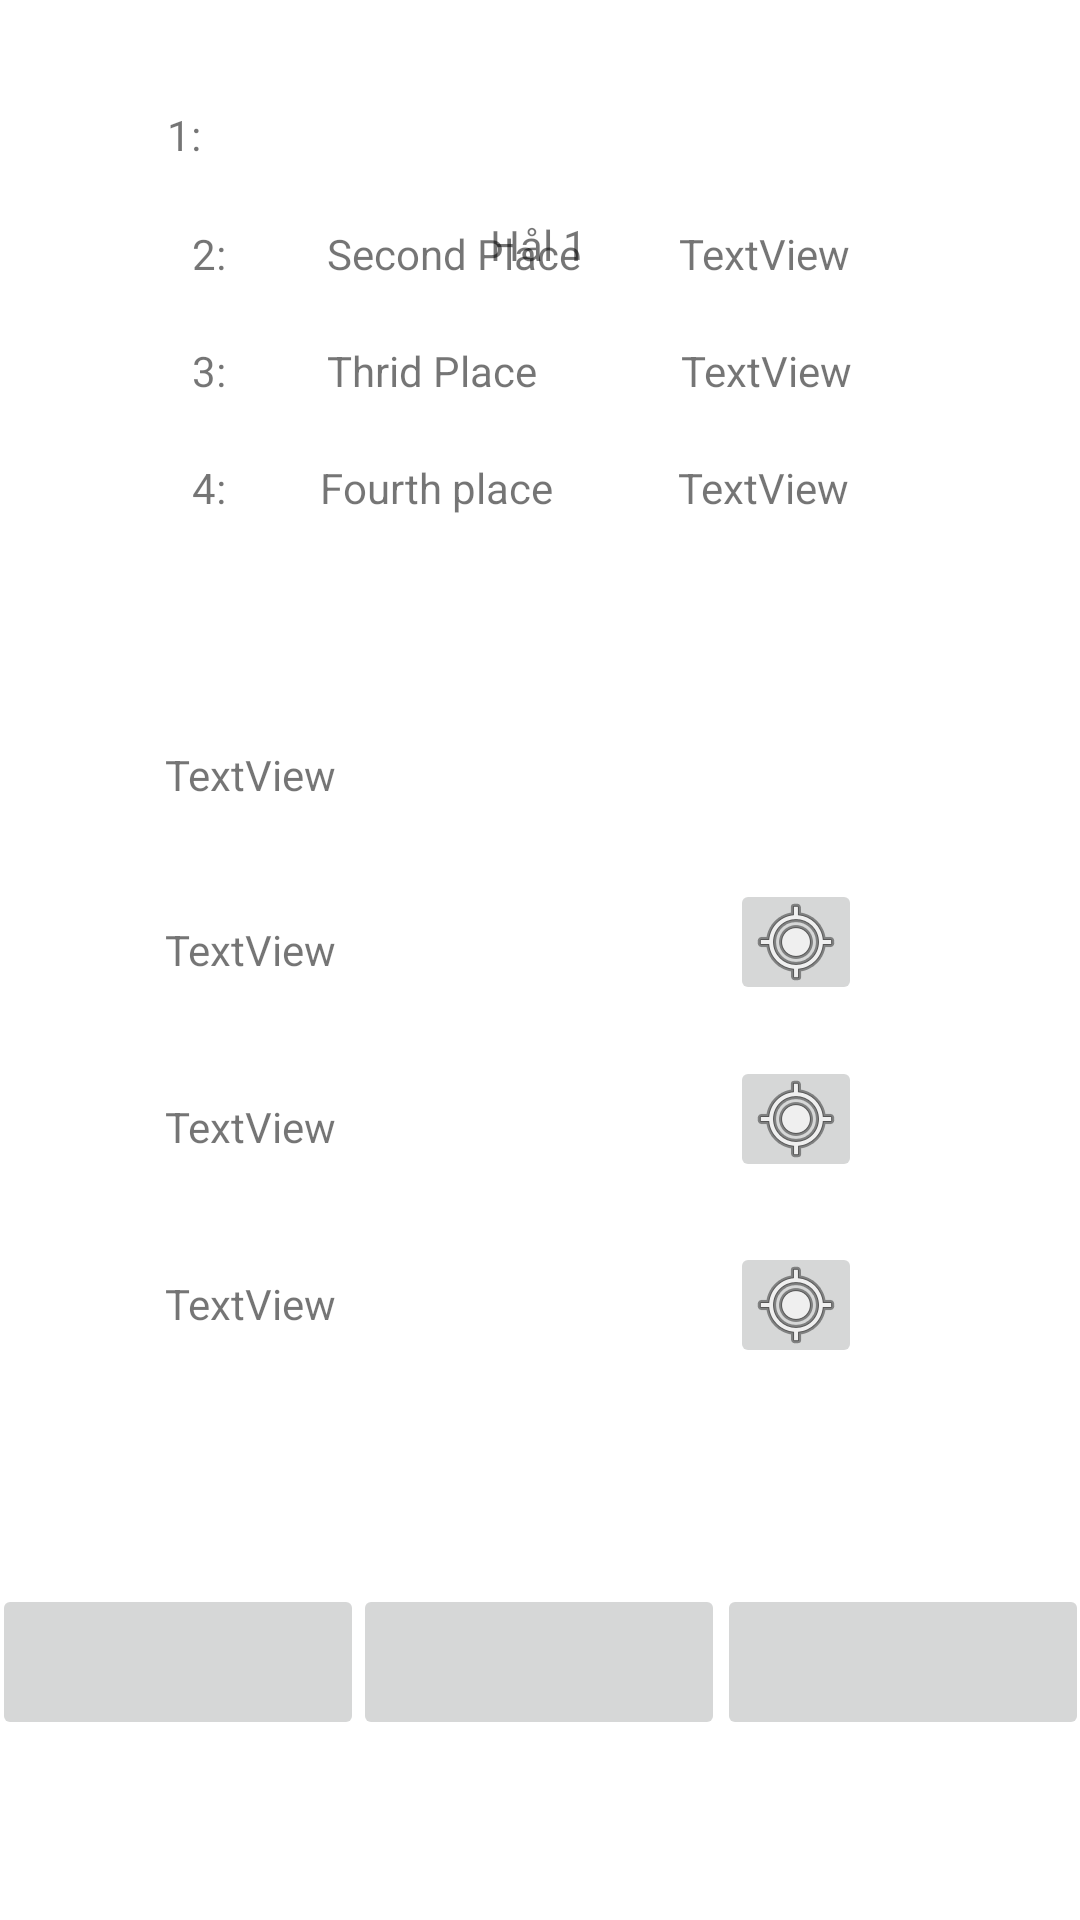

Layout XML and referenced resources for this Android screen:
<!-- AndroidManifest.xml: application theme Theme.TestVersionOneBillion -->
<!-- res/layout/activity_wolf_game.xml -->
<?xml version="1.0" encoding="utf-8"?>
<androidx.constraintlayout.widget.ConstraintLayout xmlns:android="http://schemas.android.com/apk/res/android"
    xmlns:app="http://schemas.android.com/apk/res-auto"
    xmlns:tools="http://schemas.android.com/tools"
    android:layout_width="match_parent"
    android:layout_height="match_parent"
    tools:context=".WolfGame">

    <TextView
        android:id="@+id/firstPlaceName"
        android:layout_width="wrap_content"
        android:layout_height="wrap_content"
        android:layout_marginStart="28dp"
        android:layout_marginBottom="20dp"
        android:text="First place"
        app:layout_constraintBottom_toTopOf="@+id/secondPlaceName"
        app:layout_constraintEnd_toEndOf="parent"
        app:layout_constraintHorizontal_bias="0.0"
        app:layout_constraintStart_toEndOf="@+id/firstPlaceNr"
        app:layout_constraintTop_toBottomOf="@+id/holeNumber"
        app:layout_constraintVertical_bias="0.944" />

    <TextView
        android:id="@+id/frthScore"
        android:layout_width="wrap_content"
        android:layout_height="wrap_content"
        android:layout_marginStart="40dp"
        android:layout_marginBottom="468dp"
        android:text="TextView"
        app:layout_constraintBottom_toBottomOf="parent"
        app:layout_constraintEnd_toEndOf="parent"
        app:layout_constraintHorizontal_bias="0.023"
        app:layout_constraintStart_toEndOf="@+id/fourthPlaceName" />

    <TextView
        android:id="@+id/thirdPlaceName"
        android:layout_width="wrap_content"
        android:layout_height="wrap_content"
        android:layout_marginStart="28dp"
        android:layout_marginBottom="20dp"
        android:text="Thrid Place"
        app:layout_constraintBottom_toTopOf="@+id/fourthPlaceName"
        app:layout_constraintEnd_toEndOf="parent"
        app:layout_constraintHorizontal_bias="0.012"
        app:layout_constraintStart_toEndOf="@+id/thirdPlaceNr" />

    <TextView
        android:id="@+id/fourthPlaceName"
        android:layout_width="wrap_content"
        android:layout_height="wrap_content"
        android:layout_marginStart="28dp"
        android:layout_marginBottom="468dp"
        android:text="Fourth place"
        app:layout_constraintBottom_toBottomOf="parent"
        app:layout_constraintEnd_toEndOf="parent"
        app:layout_constraintHorizontal_bias="0.0"
        app:layout_constraintStart_toEndOf="@+id/fourthPlaceNr" />

    <TextView
        android:id="@+id/secondPlaceNr"
        android:layout_width="wrap_content"
        android:layout_height="wrap_content"
        android:layout_marginStart="64dp"
        android:layout_marginBottom="20dp"
        android:text="2: "
        app:layout_constraintBottom_toTopOf="@+id/thirdPlaceNr"
        app:layout_constraintStart_toStartOf="parent" />

    <TextView
        android:id="@+id/firstPoints"
        android:layout_width="wrap_content"
        android:layout_height="wrap_content"
        android:layout_marginStart="56dp"
        android:layout_marginBottom="20dp"
        android:text="TextView"
        app:layout_constraintBottom_toTopOf="@+id/ScndScore"
        app:layout_constraintEnd_toEndOf="parent"
        app:layout_constraintHorizontal_bias="0.0"
        app:layout_constraintStart_toEndOf="@+id/firstPlaceName"
        app:layout_constraintTop_toBottomOf="@+id/holeNumber"
        app:layout_constraintVertical_bias="0.925" />

    <TextView
        android:id="@+id/firstPlaceNr"
        android:layout_width="wrap_content"
        android:layout_height="wrap_content"
        android:layout_marginBottom="20dp"
        android:text="1: "
        app:layout_constraintBottom_toTopOf="@+id/secondPlaceNr"
        app:layout_constraintEnd_toEndOf="parent"
        app:layout_constraintHorizontal_bias="0.161"
        app:layout_constraintStart_toStartOf="parent"
        app:layout_constraintTop_toTopOf="parent"
        app:layout_constraintVertical_bias="0.984" />

    <TextView
        android:id="@+id/ScndScore"
        android:layout_width="wrap_content"
        android:layout_height="wrap_content"
        android:layout_marginStart="32dp"
        android:layout_marginBottom="20dp"
        android:text="TextView"
        app:layout_constraintBottom_toTopOf="@+id/ThrdScore"
        app:layout_constraintEnd_toEndOf="parent"
        app:layout_constraintHorizontal_bias="0.007"
        app:layout_constraintStart_toEndOf="@+id/secondPlaceName" />

    <TextView
        android:id="@+id/thirdPlaceNr"
        android:layout_width="wrap_content"
        android:layout_height="wrap_content"
        android:layout_marginStart="64dp"
        android:layout_marginBottom="20dp"
        android:text="3: "
        app:layout_constraintBottom_toTopOf="@+id/fourthPlaceNr"
        app:layout_constraintStart_toStartOf="parent" />

    <TextView
        android:id="@+id/ThrdScore"
        android:layout_width="wrap_content"
        android:layout_height="wrap_content"
        android:layout_marginStart="48dp"
        android:layout_marginBottom="20dp"
        android:text="TextView"
        app:layout_constraintBottom_toTopOf="@+id/frthScore"
        app:layout_constraintEnd_toEndOf="parent"
        app:layout_constraintHorizontal_bias="0.0"
        app:layout_constraintStart_toEndOf="@+id/thirdPlaceName" />

    <TextView
        android:id="@+id/fourthPlaceNr"
        android:layout_width="wrap_content"
        android:layout_height="wrap_content"
        android:layout_marginStart="64dp"
        android:layout_marginBottom="468dp"
        android:text="4: "
        app:layout_constraintBottom_toBottomOf="parent"
        app:layout_constraintStart_toStartOf="parent" />

    <TextView
        android:id="@+id/secondPlaceName"
        android:layout_width="wrap_content"
        android:layout_height="wrap_content"
        android:layout_marginStart="28dp"
        android:layout_marginBottom="20dp"
        android:text="Second Place"
        app:layout_constraintBottom_toTopOf="@+id/thirdPlaceName"
        app:layout_constraintEnd_toEndOf="parent"
        app:layout_constraintHorizontal_bias="0.013"
        app:layout_constraintStart_toEndOf="@+id/secondPlaceNr" />

    <TextView
        android:id="@+id/secondTee"
        android:layout_width="wrap_content"
        android:layout_height="wrap_content"
        android:layout_marginBottom="40dp"
        android:text="TextView"
        app:layout_constraintBottom_toTopOf="@+id/thirdTee"
        app:layout_constraintEnd_toEndOf="parent"
        app:layout_constraintHorizontal_bias="0.181"
        app:layout_constraintStart_toStartOf="parent" />

    <TextView
        android:id="@+id/thirdTee"
        android:layout_width="wrap_content"
        android:layout_height="wrap_content"
        android:layout_marginBottom="40dp"
        android:text="TextView"
        app:layout_constraintBottom_toTopOf="@+id/fourthTee"
        app:layout_constraintEnd_toEndOf="parent"
        app:layout_constraintHorizontal_bias="0.181"
        app:layout_constraintStart_toStartOf="parent" />

    <TextView
        android:id="@+id/fourthTee"
        android:layout_width="wrap_content"
        android:layout_height="wrap_content"
        android:layout_marginBottom="196dp"
        android:text="TextView"
        app:layout_constraintBottom_toBottomOf="parent"
        app:layout_constraintEnd_toEndOf="parent"
        app:layout_constraintHorizontal_bias="0.181"
        app:layout_constraintStart_toStartOf="parent" />

    <TextView
        android:id="@+id/firstTee"
        android:layout_width="wrap_content"
        android:layout_height="wrap_content"
        android:text="TextView"
        app:layout_constraintBottom_toTopOf="@+id/secondTee"
        app:layout_constraintEnd_toEndOf="parent"
        app:layout_constraintHorizontal_bias="0.181"
        app:layout_constraintStart_toStartOf="parent"
        app:layout_constraintTop_toBottomOf="@+id/fourthPlaceName"
        app:layout_constraintVertical_bias="0.66" />

    <ImageButton
        android:id="@+id/imageButton"
        android:layout_width="44dp"
        android:layout_height="42dp"
        android:layout_marginBottom="20dp"
        app:layout_constraintBottom_toTopOf="@+id/imageButton4"
        app:layout_constraintEnd_toEndOf="parent"
        app:layout_constraintHorizontal_bias="0.644"
        app:layout_constraintStart_toEndOf="@+id/thirdTee"
        app:srcCompat="@android:drawable/ic_menu_mylocation" />

    <ImageButton
        android:id="@+id/imageButton4"
        android:layout_width="44dp"
        android:layout_height="42dp"
        android:layout_marginBottom="184dp"
        app:layout_constraintBottom_toBottomOf="parent"
        app:layout_constraintEnd_toEndOf="parent"
        app:layout_constraintHorizontal_bias="0.644"
        app:layout_constraintStart_toEndOf="@+id/fourthTee"
        app:srcCompat="@android:drawable/ic_menu_mylocation" />

    <ImageButton
        android:id="@+id/imageButton3"
        android:layout_width="44dp"
        android:layout_height="42dp"
        app:layout_constraintBottom_toTopOf="@+id/imageButton"
        app:layout_constraintEnd_toEndOf="parent"
        app:layout_constraintHorizontal_bias="0.644"
        app:layout_constraintStart_toEndOf="@+id/secondTee"
        app:layout_constraintTop_toBottomOf="@+id/frthScore"
        app:layout_constraintVertical_bias="0.878"
        app:srcCompat="@android:drawable/ic_menu_mylocation" />

    <TextView
        android:id="@+id/holeNumber"
        android:layout_width="wrap_content"
        android:layout_height="wrap_content"
        android:layout_marginTop="72dp"
        android:text="Hål 1"
        app:layout_constraintEnd_toEndOf="parent"
        app:layout_constraintHorizontal_bias="0.498"
        app:layout_constraintStart_toStartOf="parent"
        app:layout_constraintTop_toTopOf="parent" />

    <ImageButton
        android:id="@+id/imageButton5"
        android:layout_width="124dp"
        android:layout_height="52dp"
        android:layout_marginBottom="60dp"
        app:layout_constraintBottom_toBottomOf="parent"
        app:layout_constraintEnd_toEndOf="parent"
        app:layout_constraintHorizontal_bias="0.498"
        app:layout_constraintStart_toStartOf="parent"
        tools:srcCompat="@tools:sample/backgrounds/scenic" />

    <ImageButton
        android:id="@+id/imageButton6"
        android:layout_width="124dp"
        android:layout_height="52dp"
        android:layout_marginBottom="60dp"
        app:layout_constraintBottom_toBottomOf="parent"
        app:layout_constraintEnd_toEndOf="parent"
        app:layout_constraintStart_toEndOf="@+id/imageButton5"
        tools:srcCompat="@tools:sample/backgrounds/scenic" />

    <ImageButton
        android:id="@+id/imageButton7"
        android:layout_width="124dp"
        android:layout_height="52dp"
        android:layout_marginBottom="60dp"
        app:layout_constraintBottom_toBottomOf="parent"
        app:layout_constraintEnd_toStartOf="@+id/imageButton5"
        app:layout_constraintStart_toStartOf="parent"
        tools:srcCompat="@tools:sample/backgrounds/scenic" />

</androidx.constraintlayout.widget.ConstraintLayout>
<!-- resources referenced by this layout -->
<resources>
  <style name="Theme.TestVersionOneBillion" parent="Theme.MaterialComponents.DayNight.NoActionBar">
          
          <item name="colorPrimary">@color/purple_500</item>
          <item name="colorPrimaryVariant">@color/purple_700</item>
          <item name="colorOnPrimary">@color/white</item>
          
          <item name="colorSecondary">@color/teal_200</item>
          <item name="colorSecondaryVariant">@color/teal_700</item>
          <item name="colorOnSecondary">@color/black</item>
          
          <item name="android:statusBarColor" tools:targetApi="l">?attr/colorPrimaryVariant</item>
          
      </style>
  <color name="purple_500">#FF6200EE</color>
  <color name="purple_700">#FF3700B8</color>
  <color name="white">#FFFFFFFF</color>
  <color name="teal_200">#FF03DAC5</color>
  <color name="teal_700">#FF018786</color>
  <color name="black">#FF000000</color>
</resources>
